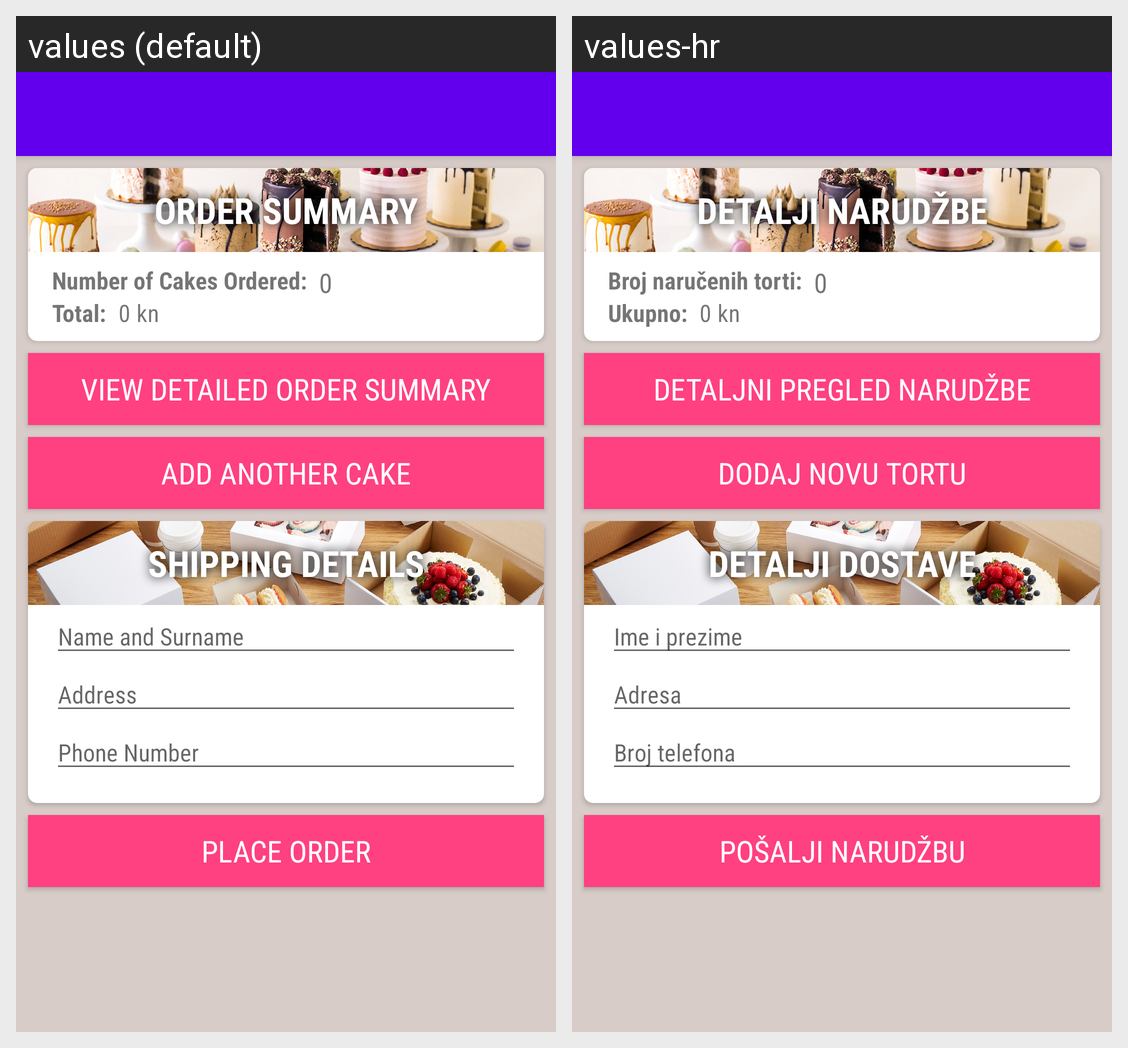

Here is an Android app screen in its default locale and in the app's own translations. Write out the translated-string differences for the strings that appear on this screen.
Android screen res/layout/activity_order_details.xml rendered under 2 locales, left to right: values (default), values-hr. Device: Nexus 5 (rendered at 1080×1920; each locale shown at half size, 540×960, under a caption strip naming it); theme AppTheme.
Strings drawn on this screen, with the default value and each locale's value (text and hints the layout hard-codes, and strings that could not be matched under every locale, appear in the picture but are not listed):

order_summary
  values: Order Summary
  values-hr: Detalji narudžbe

number_of_cakes
  values: Number of Cakes Ordered:
  values-hr: Broj naručenih torti:

total
  values: Total:
  values-hr: Ukupno:

view_detail_order
  values: View Detailed Order Summary
  values-hr: Detaljni pregled narudžbe

add_another_cake
  values: Add Another Cake
  values-hr: Dodaj novu tortu

shipping_details
  values: Shipping Details
  values-hr: Detalji dostave

name_surname
  values: Name and Surname
  values-hr: Ime i prezime

address
  values: Address
  values-hr: Adresa

phone_number
  values: Phone Number
  values-hr: Broj telefona

place_order
  values: Place Order
  values-hr: Pošalji narudžbu
